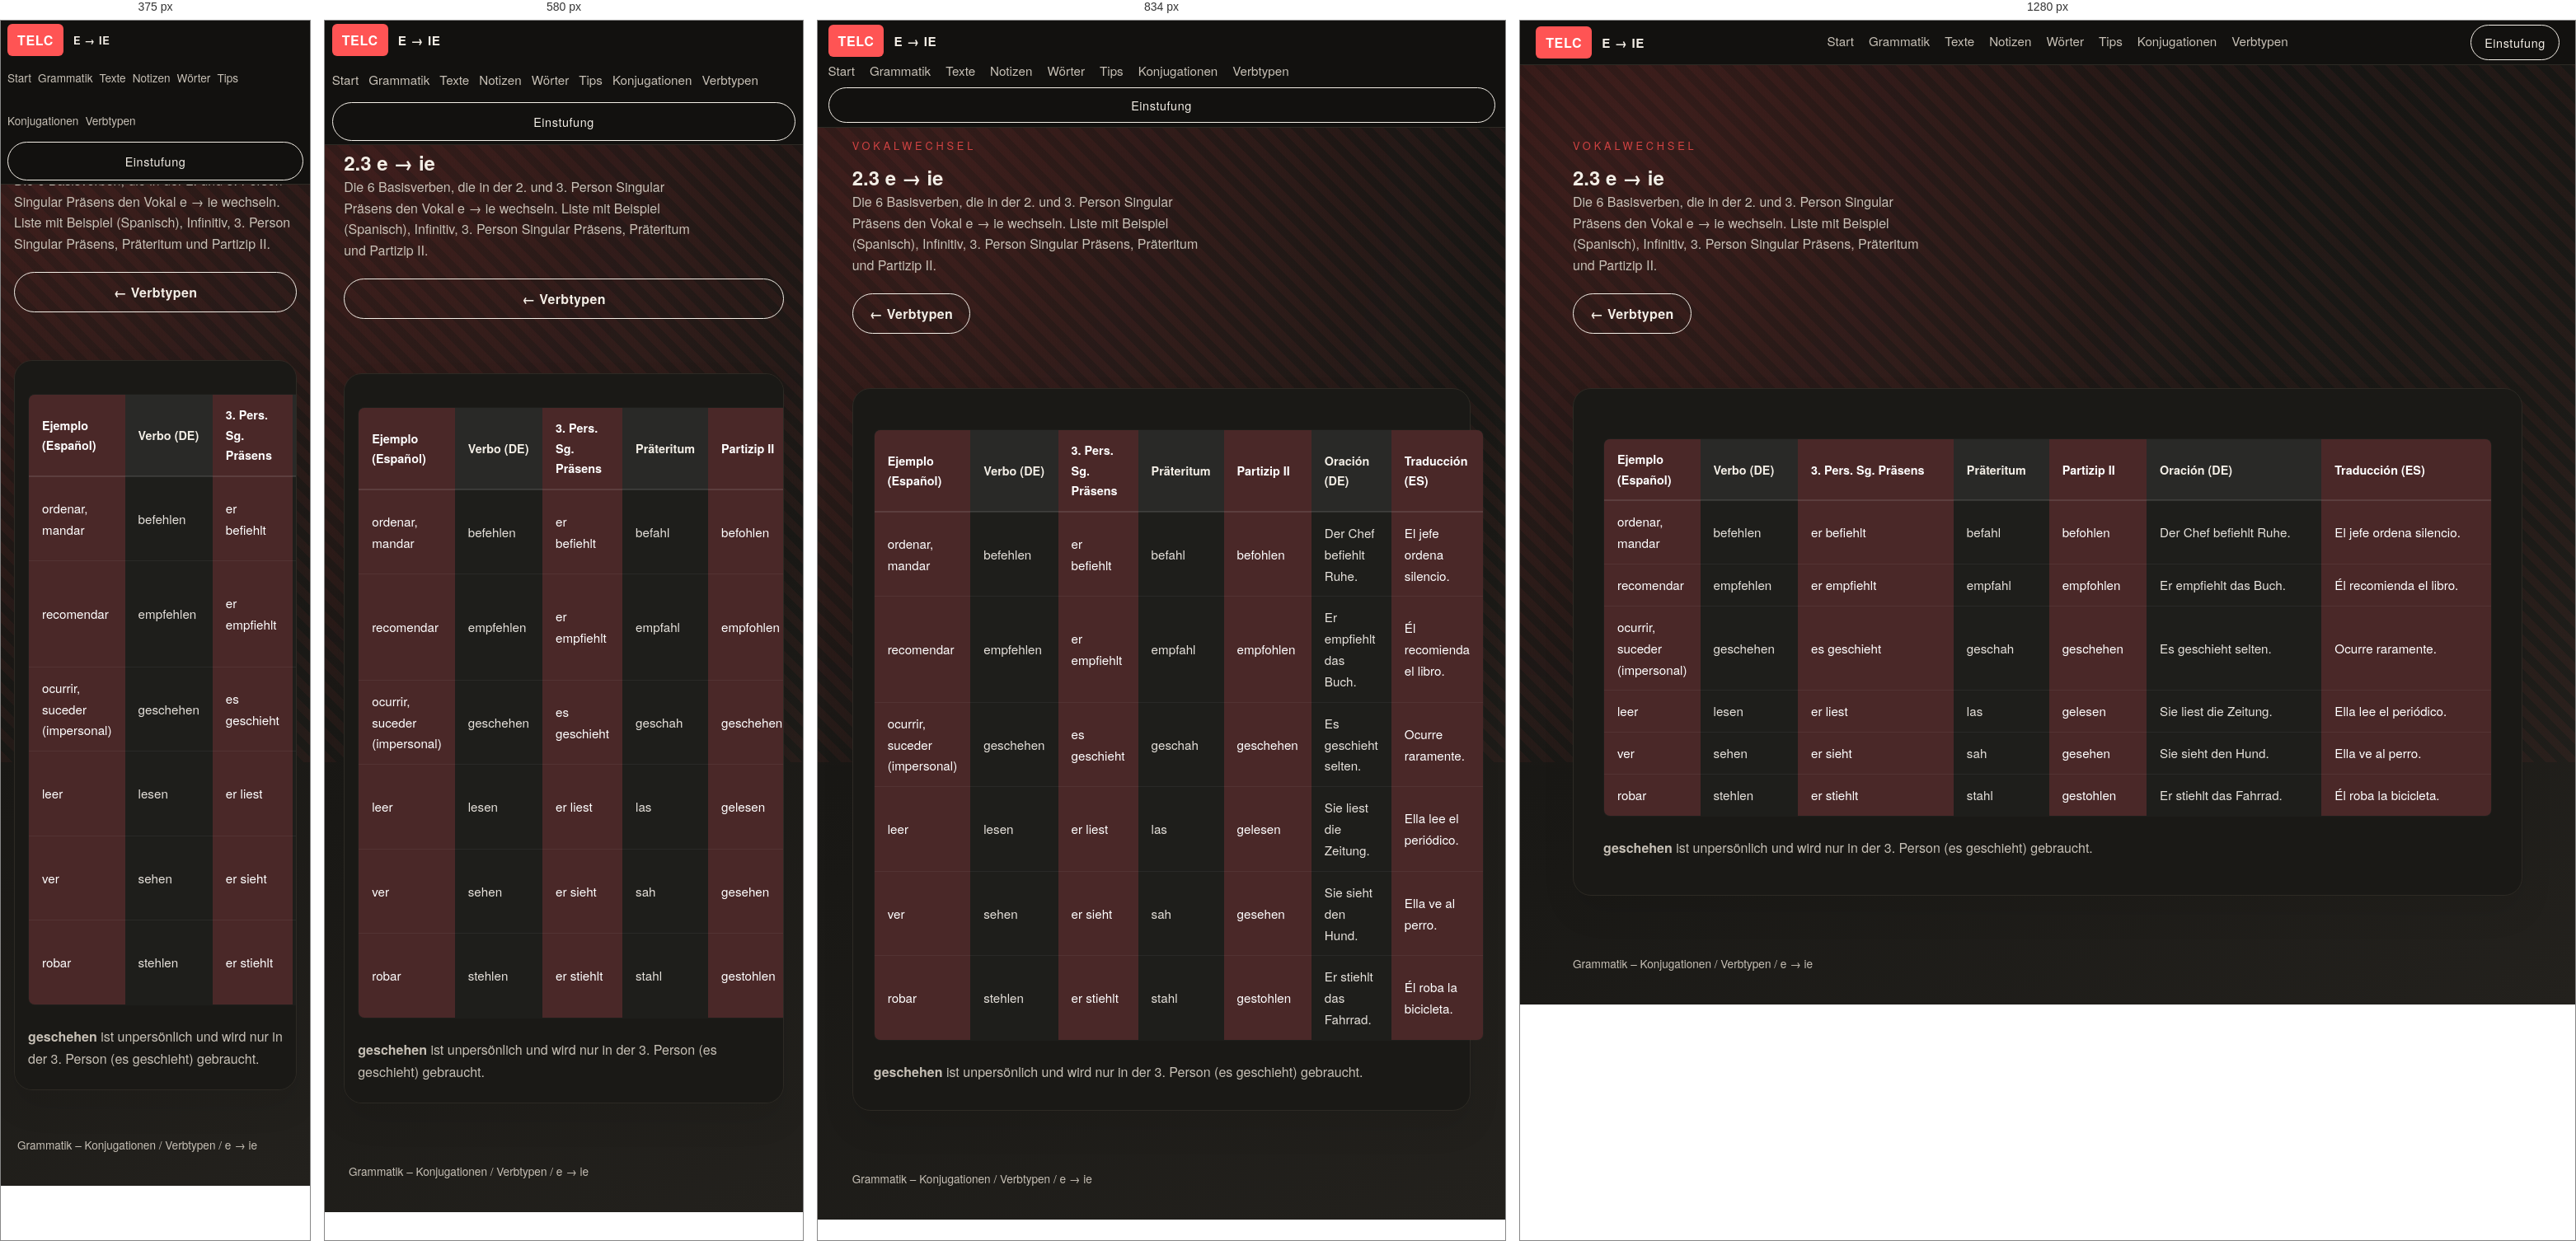
Rendered at 375 px, 580 px, 834 px and 1280 px, left to right.

<!-- file: vokal-e-ie.html -->
<!doctype html>
<html lang="de">
<head>
  <style>html,body{background:#12110f}</style>
  <meta charset="UTF-8" />
  <meta name="viewport" content="width=device-width, initial-scale=1, viewport-fit=cover" />
  <title>TELC Grammatik - Vokalwechsel e → ie</title>
  <link rel="stylesheet" href="../../../styles.css" />
  <script>(function(){var p=location.pathname,h=location.hash||"",f=p+h;function gt(x){if(/\/grammatik\//.test(x))return"grammatik";if(/\/texte\//.test(x))return"texte";if(/\/notizen\//.test(x))return"notizen";if(/\/woerter\//.test(x))return"woerter";if(/\/tips\//.test(x))return"tips";return"start"}function it(x,t){if(t==="grammatik")return/\/grammatik\/index\.html$/.test(x)||/\/grammatik\/?$/.test(x);if(t==="texte")return/\/texte\/index\.html$/.test(x)||/\/texte\/?$/.test(x);if(t==="notizen")return/\/notizen\/index\.html$/.test(x)||/\/notizen\/?$/.test(x);if(t==="woerter")return/\/woerter\/index\.html$/.test(x)||/\/woerter\/?$/.test(x);if(t==="tips")return/\/tips\/index\.html$/.test(x)||/\/tips\/?$/.test(x);if(t==="start")return/\/index\.html$/.test(x)&&!/\/grammatik\//.test(x)&&!/\/texte\//.test(x)&&!/\/notizen\//.test(x)&&!/\/woerter\//.test(x)&&!/\/tips\//.test(x);return!1}var k="telc_scroll_"+p;function save(){try{sessionStorage.setItem(k,JSON.stringify({x:scrollX,y:scrollY}));sessionStorage.setItem("telc_last_"+gt(p),f)}catch(e){}}function r(){try{var s=sessionStorage.getItem(k);if(s){var j=JSON.parse(s);scrollTo(j.x,j.y)}}catch(e){}}function go(){requestAnimationFrame(function(){setTimeout(r,50);setTimeout(r,300)})}window.addEventListener("pagehide",save);window.addEventListener("beforeunload",save);document.addEventListener("click",function(e){var a=e.target.closest("a");if(!a||!a.href)return;try{var u=new URL(a.href,location.href);if(u.origin!==location.origin)return;save();var tp=u.pathname,tt=gt(tp);if(!it(tp,tt))return;var ct=gt(p);if(ct===tt){e.preventDefault();if(it(p,ct)){scrollTo(0,0)}else{sessionStorage.setItem("telc_scroll_"+tp,JSON.stringify({x:0,y:0}));location.href=location.origin+tp+(u.hash||"")}return}var last=sessionStorage.getItem("telc_last_"+tt);if(!last||last===(tp+(u.hash||"")))return;e.preventDefault();location.href=location.origin+last}catch(x){}},!0);document.readyState==="complete"?go():window.addEventListener("load",go)})();</script>
<script>document.addEventListener("DOMContentLoaded",function(){var t=document.querySelector(".topbar");if(!t)return;var b=document.body;if(sessionStorage.getItem("telc_topbar_hidden")==="1")b.classList.add("topbar-hidden");var c=t.querySelector(".cta"),a=document.createElement("div");a.className="topbar-actions";var h=document.createElement("button"),r=document.createElement("button");h.type="button";h.className="topbar-btn topbar-hide";h.title="Barra minimizar";h.setAttribute("aria-label","Barra minimizar");h.textContent="−";r.type="button";r.className="topbar-btn topbar-reset";r.title="Reiniciar (olvidar posiciones)";r.setAttribute("aria-label","Reiniciar");r.textContent="↺";a.appendChild(h);a.appendChild(r);if(c)a.appendChild(c);t.appendChild(a);var g=document.createElement("div");g.className="topbar-show-trigger";g.title="Mostrar barra";g.textContent="▼";t.parentNode.insertBefore(g,t);h.onclick=function(){b.classList.add("topbar-hidden");b.classList.remove("topbar-auto-hidden");sessionStorage.setItem("telc_topbar_hidden","1")};g.onclick=function(){b.classList.remove("topbar-hidden");b.classList.remove("topbar-auto-hidden");sessionStorage.removeItem("telc_topbar_hidden")};r.onclick=function(){var ks=[];for(var i=0;i<sessionStorage.length;i++){var k=sessionStorage.key(i);if(k&&k.indexOf("telc_")===0)ks.push(k)}ks.forEach(function(k){sessionStorage.removeItem(k)});location.reload()}})();</script>
</head>
<body class="no-js doc-page">
  <header class="topbar">
    <div class="brand">
      <span class="brand-mark">TELC</span>
      <span class="brand-name">e → ie</span>
    </div>
    <nav class="nav">
      <a href="../../../index.html#start">Start</a>
      <a href="../../../grammatik/index.html">Grammatik</a>
      <a href="../../../texte/index.html">Texte</a>
      <a href="../../../notizen/index.html">Notizen</a>
      <a href="../../../woerter/index.html">Wörter</a>
      <a href="../../../tips/index.html">Tips</a>
      <a href="../index.html">Konjugationen</a>
      <a href="index.html">Verbtypen</a>
    </nav>
    <a class="cta" href="../../../index.html#start">Einstufung</a>
  </header>

  <main class="doc-main">
    <section class="doc-hero">
      <div class="doc-hero-text reveal">
        <div class="eyebrow">Vokalwechsel</div>
        <h1>2.3 e → ie</h1>
        <p class="lead">
          Die 6 Basisverben, die in der 2. und 3. Person Singular Präsens den Vokal e → ie wechseln. Liste mit Beispiel (Spanisch), Infinitiv, 3.&nbsp;Person Singular Präsens, Präteritum und Partizip&nbsp;II.
        </p>
        <div class="hero-actions">
          <a class="btn ghost" href="index.html">← Verbtypen</a>
        </div>
      </div>
    </section>

    <section class="doc-section reveal">
      <article class="doc doc-relaxed">
        <table class="conjugation-table vokal-table">
          <thead>
            <tr>
              <th>Ejemplo (Español)</th>
              <th>Verbo (DE)</th>
              <th>3. Pers. Sg. Präsens</th>
              <th>Präteritum</th>
              <th>Partizip II</th>
              <th>Oración (DE)</th>
              <th>Traducción (ES)</th>
            </tr>
          </thead>
          <tbody>
            <tr><td>ordenar, mandar</td><td>befehlen</td><td>er befiehlt</td><td>befahl</td><td>befohlen</td><td>Der Chef befiehlt Ruhe.</td><td>El jefe ordena silencio.</td></tr>
            <tr><td>recomendar</td><td>empfehlen</td><td>er empfiehlt</td><td>empfahl</td><td>empfohlen</td><td>Er empfiehlt das Buch.</td><td>Él recomienda el libro.</td></tr>
            <tr><td>ocurrir, suceder (impersonal)</td><td>geschehen</td><td>es geschieht</td><td>geschah</td><td>geschehen</td><td>Es geschieht selten.</td><td>Ocurre raramente.</td></tr>
            <tr><td>leer</td><td>lesen</td><td>er liest</td><td>las</td><td>gelesen</td><td>Sie liest die Zeitung.</td><td>Ella lee el periódico.</td></tr>
            <tr><td>ver</td><td>sehen</td><td>er sieht</td><td>sah</td><td>gesehen</td><td>Sie sieht den Hund.</td><td>Ella ve al perro.</td></tr>
            <tr><td>robar</td><td>stehlen</td><td>er stiehlt</td><td>stahl</td><td>gestohlen</td><td>Er stiehlt das Fahrrad.</td><td>Él roba la bicicleta.</td></tr>
          </tbody>
        </table>
        <p class="doc-note">
          <strong>geschehen</strong> ist unpersönlich und wird nur in der 3. Person (es geschieht) gebraucht.
        </p>
      </article>
    </section>
  </main>

  <footer class="footer">
    <span>Grammatik – Konjugationen / Verbtypen / e → ie</span>
  </footer>

  <script defer>
    document.body.classList.remove("no-js");
    requestAnimationFrame(function () { document.body.classList.add("is-ready"); });
  </script>

  <script>
    (() => {
      document.documentElement.classList.add("no-flash");
      const storageKey = `telc-scroll:${location.pathname}${location.search}`;
      if ("scrollRestoration" in history) {
        history.scrollRestoration = "manual";
      }

      const save = () => {
        sessionStorage.setItem(storageKey, String(window.scrollY || window.pageYOffset || 0));
      };

      const restore = () => {
        const saved = sessionStorage.getItem(storageKey);
        if (saved == null) return;
        const y = Number(saved);
        if (!Number.isNaN(y)) {
          window.scrollTo(0, y);
        }
      };

      const scheduleRestore = () => {
        restore();
        requestAnimationFrame(restore);
        setTimeout(restore, 60);
        setTimeout(restore, 220);
      };

      window.addEventListener("pagehide", save);
      window.addEventListener("beforeunload", save);
      document.addEventListener("visibilitychange", () => {
        if (document.visibilityState === "hidden") save();
      });
      document.addEventListener("click", (event) => {
        const link = event.target.closest("a");
        if (!link || !link.href) return;
        try {
          const url = new URL(link.href, location.href);
          if (url.origin === location.origin) save();
        } catch {
          return;
        }
      });

      window.addEventListener("pageshow", scheduleRestore);
      window.addEventListener("load", scheduleRestore);
    })();
  </script>

</body>
</html>


/* @media block from styles.css */
@media (max-width: 640px) {
  body:not(.topbar-hidden) {
    padding-top: 44px;
  }
}

/* @media block from styles.css */
@media (max-width: 480px) {
  body:not(.topbar-hidden) {
    padding-top: 48px;
  }
}

/* @media block from styles.css */
@media (max-width: 720px) {
  .flashcards-setup,
  .test-setup {
    grid-template-columns: 1fr;
  }

  .test-select {
    min-width: 96px;
    max-width: 100%;
  }
}

/* @media block from styles.css */
@media (max-width: 520px) {
  .test-blank {
    display: block;
    margin: 6px 0;
  }

  .test-select {
    width: 100%;
    min-width: 0;
  }
}

/* @media block from styles.css */
@media (max-width: 720px) {
  .einfuehrung-table-numeric {
    font-size: 0.85rem;
  }

  .einfuehrung-table-numeric thead th,
  .einfuehrung-table-numeric td {
    padding: 10px 12px;
  }

  .einfuehrung-table-numeric thead th.th-num {
    min-width: 52px;
  }
}

/* @media block from styles.css */
@media (max-width: 640px) {
  .einfuehrung-desc-head {
    padding: 14px 16px;
  }

  .einfuehrung-desc-item ul,
  .einfuehrung-desc-item p {
    padding-left: 16px;
    padding-right: 16px;
  }

  .einfuehrung-desc-time {
    font-size: 0.75rem;
    padding: 4px 8px;
  }
}

/* @media block from styles.css */
@media (max-width: 640px) {
  .einfuehrung-row {
    overflow-x: auto;
    -webkit-overflow-scrolling: touch;
  }
  .einfuehrung-table {
    min-width: 380px;
  }

  .einfuehrung-table-numeric {
    min-width: 420px;
  }
  .einfuehrung-table th,
  .einfuehrung-table td {
    padding: 10px 12px;
    font-size: 0.85rem;
  }
  .einfuehrung-table td:first-child {
    min-width: 90px;
    max-width: none;
  }
}

/* @media block from styles.css */
@media (max-width: 980px) {
  .hero {
    grid-template-columns: 1fr;
  }

  .topbar {
    flex-direction: column;
    align-items: flex-start;
  }

  .cta {
    align-self: stretch;
    text-align: center;
  }
}

/* @media block from styles.css */
@media (max-width: 768px) {
  .section,
  .doc-section {
    padding-left: clamp(16px, 4vw, 24px);
    padding-right: clamp(16px, 4vw, 24px);
  }

  .doc-hero {
    padding-left: clamp(16px, 4vw, 24px);
    padding-right: clamp(16px, 4vw, 24px);
  }

  .doc-main {
    padding-top: 48px;
  }

  .nav {
    gap: 12px;
  }

  .nav a {
    padding: 8px 0;
    min-height: 44px;
    display: inline-flex;
    align-items: center;
  }

  .btn,
  .cta {
    min-height: 44px;
    padding: 12px 20px;
  }

  .topbar-btn {
    min-width: 44px;
    min-height: 44px;
  }

  .exercise-setup select {
    min-width: 0;
    width: 100%;
  }

  .doc {
    overflow-x: auto;
    -webkit-overflow-scrolling: touch;
  }

  .notizen-explanation {
    overflow-x: auto;
    -webkit-overflow-scrolling: touch;
  }
}

/* @media block from styles.css */
@media (max-width: 640px) {
  .hero-actions {
    flex-direction: column;
  }

  .cta-block {
    flex-direction: column;
    align-items: flex-start;
  }

  .topbar {
    padding: 4px clamp(8px, 1.5vw, 16px);
    padding-top: max(4px, env(safe-area-inset-top));
  }

  .topbar-actions {
    flex-wrap: wrap;
    gap: 6px;
  }

  .hero {
    padding: 16px clamp(16px, 4vw, 24px) 24px;
  }

  .hero h1 {
    font-size: clamp(1.8rem, 6vw, 2.4rem);
  }

  .section {
    padding-top: 24px;
    padding-bottom: 32px;
  }

  .section-head h2 {
    font-size: clamp(1.4rem, 5vw, 1.8rem);
  }

  .modules {
    grid-template-columns: 1fr;
  }

  .split {
    grid-template-columns: 1fr;
  }

  .doc {
    padding: 16px;
  }

  .doc h1 {
    font-size: clamp(1.6rem, 5vw, 2rem);
  }

  .doc h2 {
    font-size: clamp(1.2rem, 4vw, 1.5rem);
  }

  .notizen-list .notizen-item {
    padding: 12px 0;
  }

  .woerter-ether-controls {
    flex-direction: column;
    align-items: stretch;
  }

  .woerter-ether-stage {
    min-height: 280px;
  }
}

/* @media block from styles.css */
@media (max-width: 480px) {
  .topbar {
    padding: 4px 8px;
    padding-top: max(4px, env(safe-area-inset-top));
    gap: 4px;
  }

  .brand-name {
    font-size: 0.8rem;
  }

  .nav {
    font-size: 0.85rem;
    gap: 8px;
  }

  .topbar-show-trigger {
    height: 28px;
    min-height: 44px;
    padding-top: env(safe-area-inset-top);
  }

  .doc-hero {
    grid-template-columns: 1fr;
    padding: 20px 16px;
  }

  .doc-hero-panel {
    padding: 16px;
  }

  .doc-panel-body {
    font-size: 0.9rem;
  }

  .doc-section {
    padding: 16px 16px 32px;
  }

  .word-types-grid {
    grid-template-columns: repeat(2, 1fr);
  }

  .flashcards-setup,
  .test-setup,
  .exercise-setup {
    grid-template-columns: 1fr;
  }

  .woerter-chip {
    padding: 8px 14px;
    font-size: 0.9rem;
  }

  .woerter-chip--md {
    font-size: 1rem;
  }

  .woerter-chip--lg {
    font-size: 1.1rem;
  }
}

/* @media block from styles.css */
@media (min-width: 900px) {
  .woerter-solo .woerter-panel {
    width: 360px;
    left: auto;
    right: 16px;
  }

  .woerter-solo .woerter-ether-controls {
    right: auto;
  }
}

/* @media block from styles.css */
@media (max-width: 720px) {
  .woerter-ether-controls {
    align-items: flex-start;
  }

  .woerter-ether-controls-body {
    width: 100%;
  }

  .woerter-count {
    width: 100%;
    margin-left: 0;
  }
}

/* @media block from styles.css */
@media (max-width: 640px) {
  .explanation-panel {
    margin-top: 24px;
    padding: 20px;
  }

  .explanation-panel-header h3 {
    font-size: 1.1rem;
  }
}

/* @media block from styles.css */
@media (max-width: 640px) {
  .word-modal {
    width: 95%;
    max-height: 90vh;
  }

  .word-modal-header {
    padding: 20px 24px;
  }

  .word-modal-title {
    font-size: 1.3rem;
  }

  .word-modal-content {
    padding: 24px;
    max-height: calc(90vh - 80px);
  }

  .modal-row {
    padding: 12px 16px;
  }
}